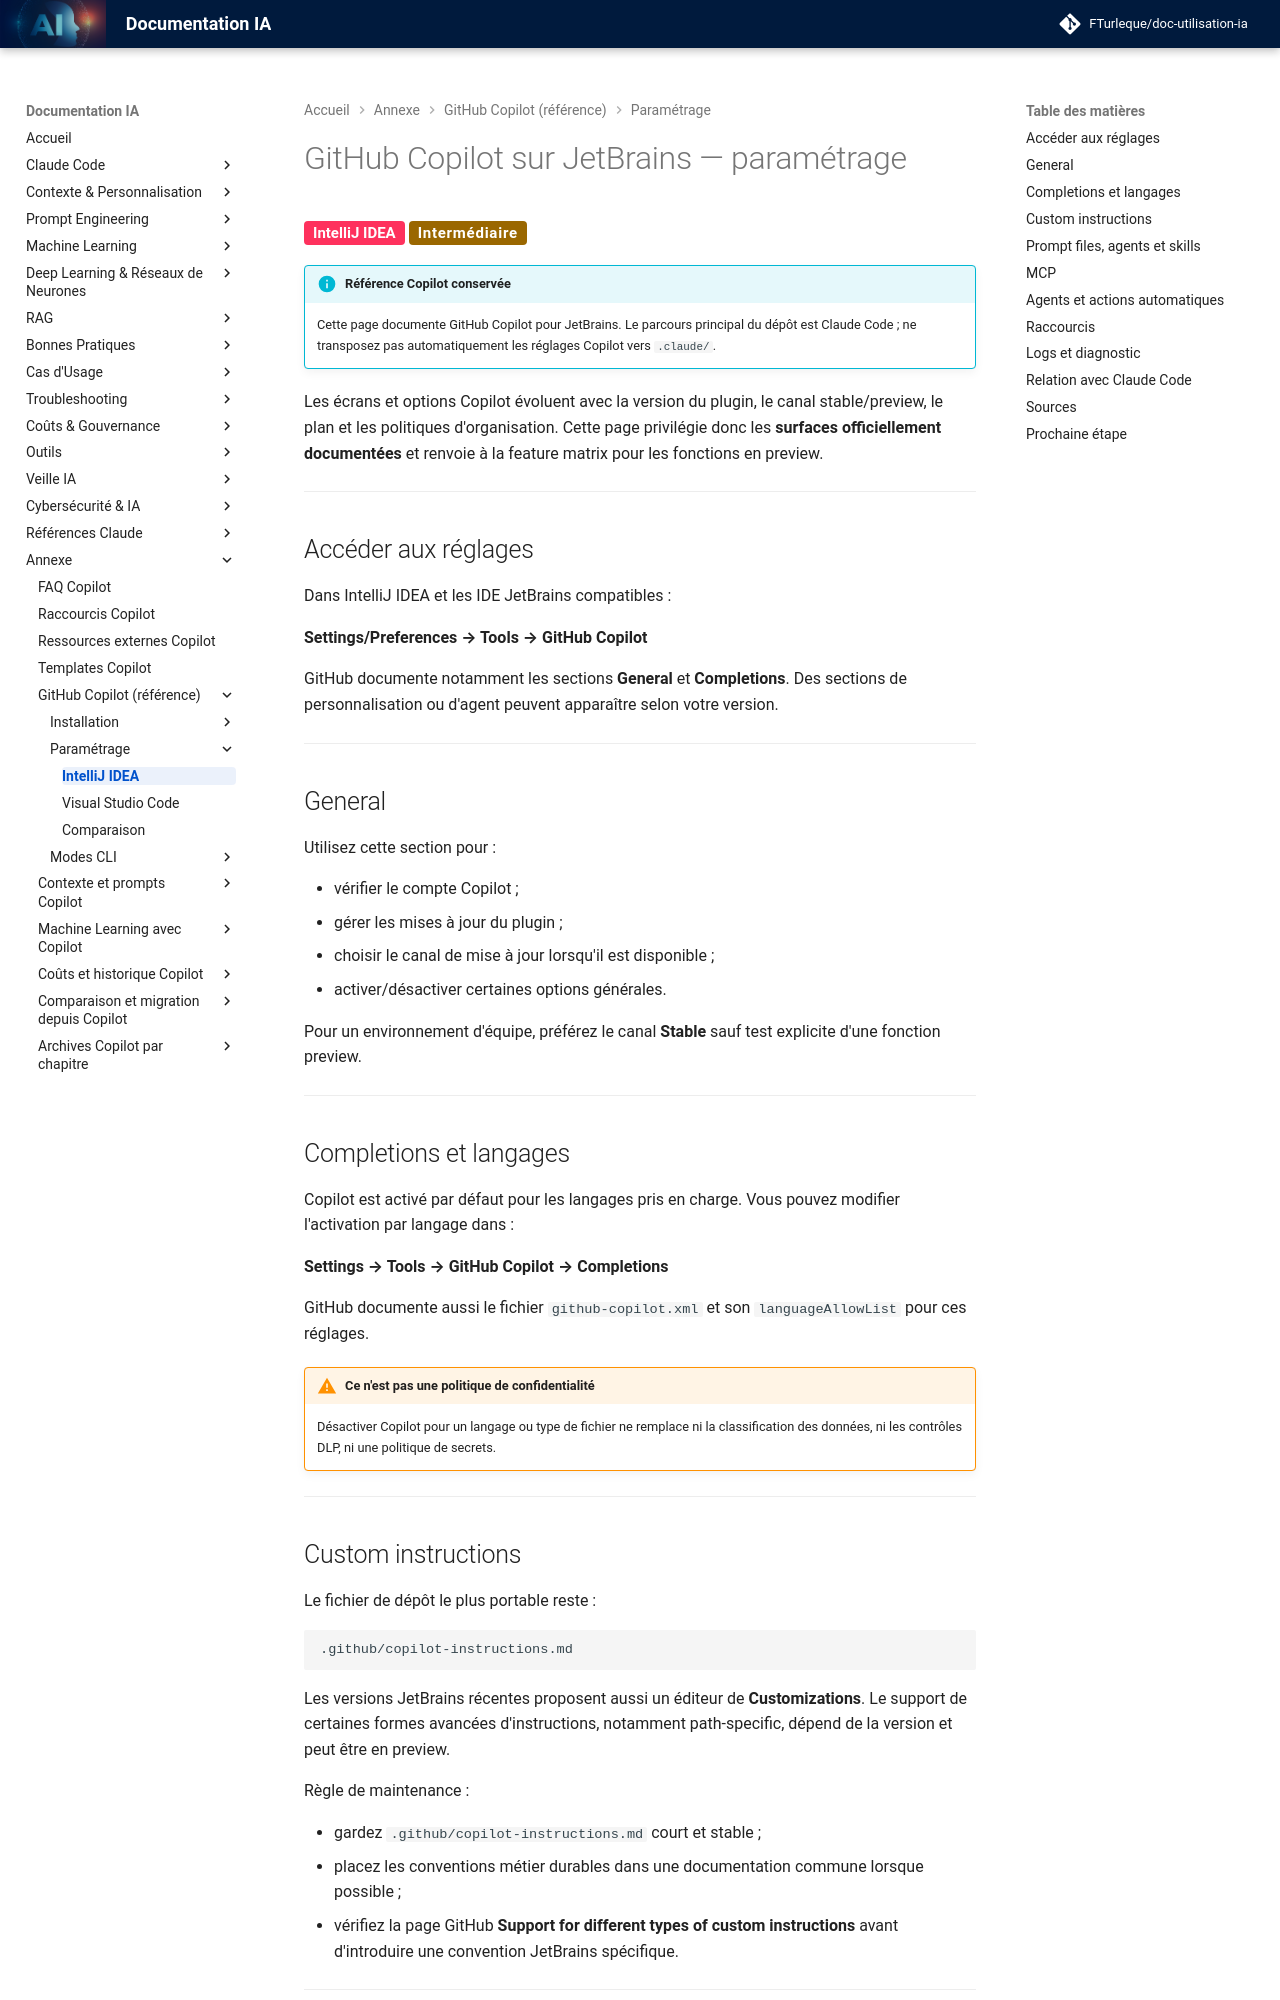

repository: FTurleque/doc-utilisation-ia · page: chapitre-2-parametrage/intellij-parametrage/index.html · generator: mkdocs

# GitHub Copilot sur JetBrains — paramétrage

<span class="badge-intellij">IntelliJ IDEA</span> <span class="badge-intermediate">Intermédiaire</span>

!!! info "Référence Copilot conservée"
    Cette page documente GitHub Copilot pour JetBrains. Le parcours principal du dépôt est Claude Code ; ne transposez pas automatiquement les réglages Copilot vers `.claude/`.

Les écrans et options Copilot évoluent avec la version du plugin, le canal stable/preview, le plan et les politiques d'organisation. Cette page privilégie donc les **surfaces officiellement documentées** et renvoie à la feature matrix pour les fonctions en preview.

---

## Accéder aux réglages

Dans IntelliJ IDEA et les IDE JetBrains compatibles :

**Settings/Preferences → Tools → GitHub Copilot**

GitHub documente notamment les sections **General** et **Completions**. Des sections de personnalisation ou d'agent peuvent apparaître selon votre version.

---

## General

Utilisez cette section pour :

- vérifier le compte Copilot ;
- gérer les mises à jour du plugin ;
- choisir le canal de mise à jour lorsqu'il est disponible ;
- activer/désactiver certaines options générales.

Pour un environnement d'équipe, préférez le canal **Stable** sauf test explicite d'une fonction preview.

---

## Completions et langages

Copilot est activé par défaut pour les langages pris en charge. Vous pouvez modifier l'activation par langage dans :

**Settings → Tools → GitHub Copilot → Completions**

GitHub documente aussi le fichier `github-copilot.xml` et son `languageAllowList` pour ces réglages.

!!! warning "Ce n'est pas une politique de confidentialité"
    Désactiver Copilot pour un langage ou type de fichier ne remplace ni la classification des données, ni les contrôles DLP, ni une politique de secrets.

---
